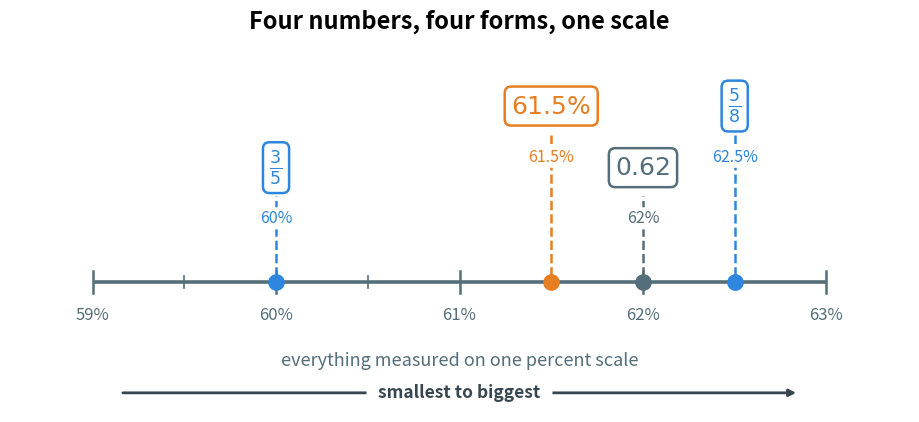

This chart was generated by the following Python code: (Note: this script raises an exception after producing the figure.)
"""Figure 5 - four numbers in four different forms, put in order.

The line is a percent scale, zoomed in on the small stretch from 59% to 63%.
Each of the four numbers is marked at its own place, with the form it
was given in above the line and its percent value below it.
Once they all sit on one scale, the order is simply left to right.
Run with:  python figures/fig_05_ordering_on_a_number_line.py
"""

import matplotlib
matplotlib.use("Agg")
import matplotlib.pyplot as plt
from pathlib import Path

BLUE = "#2E86DE"     # fraction
SLATE = "#546E7A"    # decimal and the line itself
ORANGE = "#E67E22"   # percent
TEXT = "#37474F"

LO, HI = 59.0, 63.0          # the ends of the zoomed percent scale
Y = 0.0                      # the height of the line

# each value: percent position, the label as it was given, its colour,
# and how far up the label sits (staggered so labels never touch)
VALUES = [
    (60.0, r"$\frac{3}{5}$", BLUE, 1.55),
    (61.5, r"$61.5\%$", ORANGE, 2.45),
    (62.0, r"$0.62$", SLATE, 1.55),
    (62.5, r"$\frac{5}{8}$", BLUE, 2.45),
]

fig, ax = plt.subplots(figsize=(11.6, 4.8))
ax.axis("off")
ax.set_xlim(LO - 0.45, HI + 0.45)
ax.set_ylim(-1.9, 3.5)

# the scale itself, with a tick every half percent
ax.plot([LO, HI], [Y, Y], color=SLATE, linewidth=2.6, solid_capstyle="butt")
tick = LO
while tick <= HI + 1e-9:
    big = abs(tick - round(tick)) < 1e-9
    ax.plot([tick, tick], [Y - (0.16 if big else 0.09), Y + (0.16 if big else 0.09)],
            color=SLATE, linewidth=1.8 if big else 1.2)
    if big:
        ax.text(tick, Y - 0.48, f"{int(tick)}%", ha="center", va="center",
                fontsize=12, color=SLATE)
    tick += 0.5
ax.text((LO + HI) / 2, Y - 1.15, "everything measured on one percent scale",
        ha="center", va="center", fontsize=13, color=SLATE)

# the four values, each on its own stalk above the line
for x, given, colour, height in VALUES:
    ax.plot([x, x], [Y + 0.08, height - 0.30], color=colour,
            linewidth=1.8, linestyle="--")
    ax.plot([x], [Y], marker="o", markersize=11, color=colour)
    ax.text(x, height + 0.12, given, ha="center", va="center",
            fontsize=18, color=colour,
            bbox=dict(boxstyle="round,pad=0.26", facecolor="#FFFFFF",
                      edgecolor=colour, linewidth=1.8))
    # the percent value, on a white patch so the dashed stalk does not cross it
    ax.text(x, height - 0.62, f"{x}%".replace(".0%", "%"),
            ha="center", va="center", fontsize=11.5, color=colour,
            bbox=dict(boxstyle="round,pad=0.16", facecolor="#FFFFFF",
                      edgecolor="none"))

# the direction of the answer
ax.annotate("", xy=(HI - 0.15, -1.62), xytext=(LO + 0.15, -1.62),
            arrowprops=dict(arrowstyle="-|>", color=TEXT, linewidth=2.0))
ax.text((LO + HI) / 2, -1.62, "  smallest to biggest  ", ha="center", va="center",
        fontsize=12.5, color=TEXT, fontweight="bold",
        bbox=dict(boxstyle="round,pad=0.22", facecolor="#FFFFFF", edgecolor="none"))

ax.set_title("Four numbers, four forms, one scale",
             fontsize=17, fontweight="bold", pad=10)

out = Path(__file__).resolve().parent.parent / "assets" / "fig_05_ordering_on_a_number_line.png"
fig.savefig(out, dpi=200, bbox_inches="tight")
print("saved:", out)
